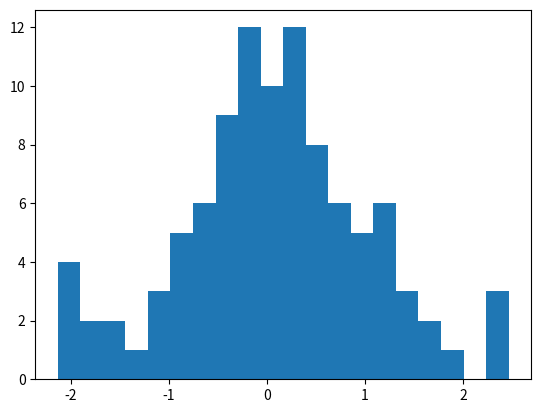

Recreate this plot in Python. (Note: this script raises an exception after producing the figure.)
import matplotlib.pyplot as plt
import numpy as np
import scipy.stats as st
from numpy import mean as _mean
from numpy import std as _std
from numpy import arange


def draw_normal(axis, mean, scale, nstd, color):
    max_pdf = st.norm.pdf(mean, mean, scale)

    axis.plot([mean, mean], [0, max_pdf], color=color, linestyle="--")

    axis.annotate(
        '$\mu$',
        xy=(mean + 0.6 * scale, max_pdf),
        horizontalalignment='center',
        verticalalignment='bottom',
        fontsize=15,
        color=color)

    top = st.norm.pdf(mean + nstd * scale, mean, scale)
    left = mean - nstd * scale
    right = mean + nstd * scale

    axis.plot([right, right], [0, top], color=color, linestyle="--")

    axis.plot([left, left], [0, top], color=color, linestyle="--")

    if int(nstd) == nstd:
        mu_sigma = '$\mu+%d\sigma$' % nstd
    else:
        mu_sigma = '$\mu+%.1f\sigma$' % nstd

    axis.annotate(
        mu_sigma,
        xy=(mean + (1.2 + nstd) * scale, top),
        horizontalalignment='center',
        verticalalignment='bottom',
        fontsize=15,
        color=color)


def plot_normal(x, bins=20, nstd=2, figure=None):
    r"""Plot a fit of a normal distribution to the data in x.

    Args:
        x (array_like): values to be fitted.
        bins (int): number of histogram bins.
        nstd (float): standard deviation multiplier.
        figure (:class:`matplotlib.figure.Figure`): matplotlib figure or
                                                    ``None``.

    Returns:
        :class:`matplotlib.figure.Figure`: figure to be shown.

    Example
    -------

        .. plot::

            from numpy.random import RandomState
            from limix.plot import plot_normal
            random = RandomState(10)
            x = random.randn(100)
            f = plot_normal(x, nstd=2)
            plt.show(f)
    """
    if figure is None:
        figure = plt.figure()

    ax = figure.gca()

    mean_x = _mean(x)
    std_x = _std(x)

    xvals = arange(mean_x - 5 * std_x, mean_x + 5 * std_x, .001)
    yvals = st.norm.pdf(xvals, mean_x, std_x)

    ax.hist(x, bins, normed=True)

    ax.plot(xvals, yvals, color='red')

    draw_normal(ax, mean_x, std_x, nstd, 'red')

    return figure


if __name__ == '__main__':
    random = np.random.RandomState(10)
    x = random.randn(100) * 1
    f = plot_normal(x, nstd=1.3)
    plt.show(f)
